pico-8 play session: mixed d-pad (fixed 12-tick cycle), after a click and taps of 🅾, ❎, 🅾+❎, 🅾 in the second before t = 0

[t = 6 s] mixed d-pad (1.2s cycle ×~5): → ← ↑ ↓ + 🅾/❎ taps, ~6s
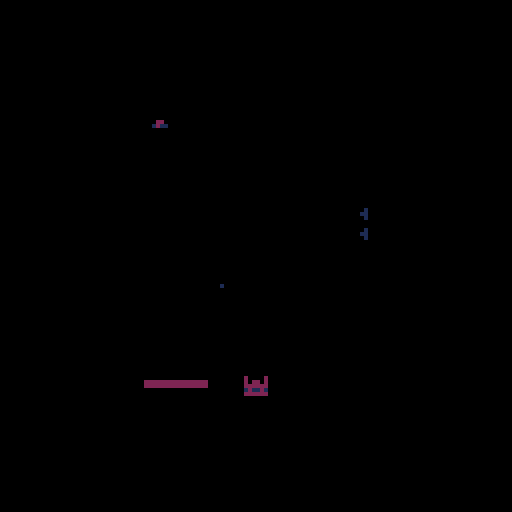
[t = 8 s] mixed d-pad (1.2s cycle ×~6): → ← ↑ ↓ + 🅾/❎ taps, ~8s
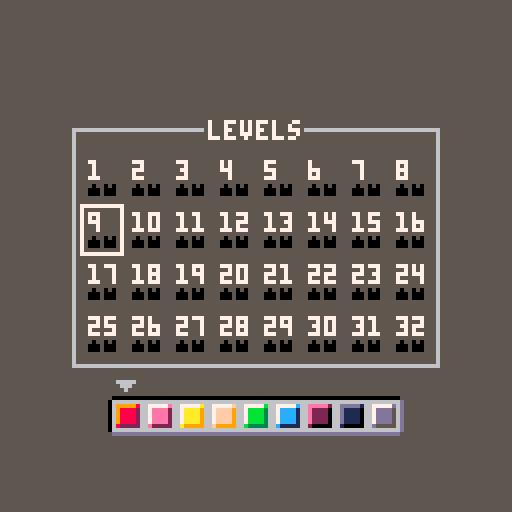

pico-8 cartridge
version 29
__lua__
-- blockrush
-- by artridge

poke(0x5f80,1)

function _init()
 menuitem(1,"clear data",
 	function()
 		for i=1,63 do 
 			poke(0x5f80+i,0b0000) 
 		end
 	end
 )
 
 -- main functions
 _upd=updatestart
 _drw=drawstart
 
 -- player
 px,py=-8,-8
 pv=-1
 freezep=false
 wasonarr=0
 trailcounter=0
 props={}
 didwtp=false
 local val=peek(0x5f80+36)
 cube=val==0 and 1 or val
 cubes=combine(1,rng(32,38),48)
 canplayorbsound = true
 diddestroysound = false
 
 -- menu
 menuci=1
 menulvls=0
 fadeperc=0
 fadetarget=0
 isonblocks=false
 
 -- misc
 debug={}
 dirx,diry={-1,1,0,0},{0,0,-1,1}
	offsetx=0
	offsety=0
	
	-- effects
	shake=0
	particles={}
	framecounter=0
	tps={7,8,9,23,39}
	tpcol={{1,2},{11,3},{10,9},{12,13},{14,8}}
	numred=0
	tppartcountbefore=0
	spawnparticles=0
	mainoffsetx,mainoffsety=0,0
	
	-- tutorial
	l1tc=0
	diecounter=0
	
	timeouts={}
	
 music(0)
end

function _update()
 mapx=((menuci-1)%8)*16
 mapy=flr((menuci-1)/8)*16
 
 updatetransitions()
 _upd()
 
 for t in all(timeouts) do
 	t.t-=1
 	if t.t==0 then
 	 t.func()
 	 del(timeouts,t)
 	end
 end
end

function _draw()
	shakeit()

 _drw()
 
 cursor(8,8,8)
 for d in all(debug) do
  print(d)
 end
 
-- for i=0,15 do
--  pal(i,i+128,1)
-- end

--	local index=0
--	for y=0,128 do
--		for x=0,128 do
--			if (x%fadeperc)*(y%fadeperc)==0 then
--				pset(x-1,y-1,8)
--			end
--			
--			index+=1
--		end
--	end
	fadepal(fadeperc)
end
-->8
-- updates

function updatetransitions()
	if fadeperc!=fadetarget then
		fadeperc+=sgn(fadetarget-fadeperc)*0.1
	end
end

function updatestart()
	updateparticles()
	for i=0,5 do
		if btn(i) then
		 fadetarget=1
			timeout(function()
				_upd=updatemenu
		  _drw=drawmenu
		  fadetarget=0
			end,10,1)
		end
	end
end

function updatemenu()
	particles={}
	shake=0
	numred=0
	wasonarr=0
	diecounter=0
	l1tc=0
	spawnparticles=0
	offsetx,offsety=0,0
	for t in all(timeouts) do
		if t.tpe==0 then
			del(timeouts,t)
		end
	end
	
	if btnp(❎) and fadetarget!=1 and not isonblocks then
		sfx(28,3)
  openlvl(menuci)
 else
 	if isonblocks then
 		if btnp(⬆️) then
 			isonblocks=false
 		end
 		if btnp(⬅️) then
 			local i=indexof(cubes,cube)-1
 			if (i>0) cube=cubes[i]
			end
			if btnp(➡️) then
				local i=indexof(cubes,cube)+1
				if (i<=#cubes) cube=cubes[i]
			end
   store(36,cube,true)
 	else
		 for i=1,4 do
		  if btnp(i-1) and fadeperc==0 then
		   menuci+=dirx[i]
		   local dy=diry[i]
		   if dy>0 then
		   	if menuci>24 then
		   		isonblocks=true
		   	end
		   	menuci+=dy*(menuci>24 and 0 or 8)
		   else
		    menuci+=dy*(menuci<9 and 0 or 8)
		   end
		  end
		 end
		end
		
	 if menuci>menulvls then
	 	menuci=1
	 elseif menuci<1 then
	 	menuci=32
	 end
	end
end

function updategame()
 updateparticles()
 updatetutorial()

 if btnp(🅾️) and fadetarget!=1 and (l1tc==0 or l1tc>=150) then
	 sfx(28,3)
	 fadetarget=1
		timeout(function()
			_upd=updatemenu
	  _drw=drawmenu
	  resetarrows()
	  fadetarget=0
		end,10,1)
 end
 
 local x=flr(px/8)+mapx
 local y=flr(py/8)+mapy
 local s=mget(x,y)

 if fget(s,2) then
  pv=-1
 elseif fget(s,1) then
 	die()
 end
 
 isonportal=false
 if indexof(tps,s)!=-1 then
 	isonportal=true
 end

 if (isonportal or s == 6) and canplayorbsound then
  sfx(29,3)
  canplayorbsound = false
 end

 if not isonportal and s != 6 then
  canplayorbsound = true
 end
 
 if s==4 then
 	sfx(25,3)
 	freezep=true
 	fadetarget=1
  timeout(function()
			_upd=updatemenu
	  _drw=drawmenu
	  store(lvl,1)
	  resetarrows()
	  fadetarget=0
		end,10,1)
 elseif s==5 then
 	sfx(26,3)
 	shake=0.06
 	if not get_data(lvl,2) then
 		shatter(10,px,py)
 	else
 		shatter(7,px,py)
 	end
  spawnplayer()
 	resetarrows()
 	resetlvl()
  store(lvl,2)
 end
 
 local spikes={24,25,41,40}
 local arrows={103,102,118,119}
 for i=1,4 do
  if pv==i-1 and s==spikes[i] then
   die()
  end
  if s==arrows[i] then
   pv=i-1
   wasonarr=10
   movedist=0
   if fget(mget(x+dirx[pv+1],y+diry[pv+1]),0) then
   	die()
   	wasonarr=0
   end
  end
 end
 
 if pv==-1 then
  for i=1,4 do
   if btnp(i-1) and not freezep then
    pv=i-1
    if not fget(mget(x+dirx[i],y+diry[i]),0) then
    	isblue=not isblue
    end
    for x=mapx,mapx+16 do
     for y=mapy,mapy+16 do
      if isblue then
      	if (mget(x,y)==22) mset(x,y,21)
      	if (mget(x,y)==19) mset(x,y,20)
      else
       if (mget(x,y)==21) mset(x,y,22)
      	if (mget(x,y)==20) mset(x,y,19)
      end
     end
    end
   end
  end
 end
 
 for num in all(props.num) do
  if pv!=-1 and movedist>0 and not props.numdone  then
	 	if px+dirx[pv+1]*8==num.c.x and py+diry[pv+1]*8==num.c.y then
	 	 local playsound=false
	 	 if props.numc+1==num.n then
	 	 	playsound=true
	 	 	props.numc+=1
	 	 	num.unlocked=true
	 	 	if count(props.num)==props.numc then
		 	 	for e in all(props.numend) do
		 	 		mset(e.x,e.y,42)
		 	 		shake=0.075
		 	 		shatter(5,(e.x-mapx)*8,(e.y-mapy)*8)
		 	 	end
		 	 	props.numdone=true
		 	 	playsound=false
		 	 	sfx(22,3)
	 	 	end
	 	 else
	 	 	props.numc=0
	 	 	numred=12
	 	 	shake=0.068
	 	 	playsound=false
	 	 	sfx(23,3)
	 	 	for num in all(props.num) do
	 	 	 num.unlocked=false
	 	 	end
	 	 end
	 	 
	 	 if playsound then
	 	 	sfx(min(15+props.numc,21),3)
	 	 end
	 	 
	 	end
	 end
 end

 local didrotate = false
 for bt in all(props.arrbut) do
  if px==bt.x and py==bt.y and pv==bt.v then
  	rotatearrows()
    didrotate = true
  end
 end

 if not freezep then
	 for i=1,4 do
	  if pv==i-1 then
	   local nb=mget(x+dirx[i],y+diry[i])
	  
	   if nb==10 and movedist>=3 then
	    mset(x+dirx[i],y+diry[i],26)
	    shatter(5,px+dirx[i]*8,py+diry[i]*8)
	   	shake=0.06
	   	sfx(7,3)
      diddestroysound = true
	   end
	   
	   nb=mget(x+dirx[i],y+diry[i])
	   if fget(nb,0) then
	   	pv=-1
	   	movedist=0
	   	if indexof(rng(51,58),nb)==-1 and indexof({12,13,28,29},s)==-1 and not didwtp and not didrotate and not diddestroysound then
	   		sfx(4,3)
	   	end
      diddestroysound = false
	   	didwtp=false
		  else
		   px+=dirx[i]*8
		   py+=diry[i]*8
		   movedist+=1
		  end
	  end
	 end
	end

 for i,tp in pairs(props.wtp) do
 	if px==tp[1].x and py==tp[1].y and pv==tp[1].v then
 	 px,py=tp[2].x,tp[2].y,tp[1].v
 	 wtpparts(px,py,tp[1].v)
 	 sfx(5,3)
 	 didwtp=true
 	 break
 	elseif px==tp[2].x and py==tp[2].y and pv==tp[2].v then
 	 px,py,pv=tp[1].x,tp[1].y,tp[2].v
 	 wtpparts(px,py,tp[2].v)
 	 sfx(5,3)
 	 didwtp=true
 	 break
 	end
 end
 
 tped=true
 if btnp(❎) and not freezep and pv==-1  then
  for i,t in pairs(props.ptp) do
   tp(i,t,props.ptp,s)
  end
  for i,t in pairs(props.btp) do
   tp(i,t,props.btp,s)
  end
  for i,t in pairs(props.rtp) do
   tp(i,t,props.rtp,s)
  end
  for i,t in pairs(props.gtp) do
   tp(i,t,props.gtp,s)
  end
  for i,t in pairs(props.ytp) do
   tp(i,t,props.ytp,s)
  end
 end
end

function tp(i,t,arr,s)
	local x1,y1=px,py
 if px==t.x and py==t.y and tped then
  px=arr[i==1 and 2 or 1].x
  py=arr[i==1 and 2 or 1].y
  tpanim(x1,y1,px,py,s)
  freezep=true
  tped=false
  sfx(3,3)
 end
end

function rotatearrows()
	sfx(27,3)
	shatter(11,px,py)
	local arrspr={102,119,103,118}
	for arr in all(arrows) do
		mset(arr.x,arr.y,
			arrspr[
				(indexof(
					arrspr,mget(arr.x,arr.y)
				))%4+1
			]
		)
	end
end

function store(i,val,n)
	if n then
		poke(0x5f80+i,val)
		return
	end
	local x=peek(0x5f80+i)
	if val==1 then
		poke(0x5f80+i,bor(x,0b0001))
	else
		poke(0x5f80+i,bor(x,0b0010))
	end
end

function drawgpio()
	local s=24448
	local e=24576
	for i=s,e do
		printh(tostr(peek(i)),'log.txt')
	end
end

function get_data(i,bit)
 local x=peek(0x5f80+i)
 if bit==1 then
 	return band(x,0b0001)!=0
 else
 	return band(x,0b0010)!=0
 end
end
-->8
-- draws

function fadepal(_perc)
 -- 0 means normal
 -- 1 is completely black
 
 local p=flr(mid(0,_perc,1)*100)
 
 local kmax,col,dpal,j,k
 dpal={0,1,1,2,1,13,6,4,4,9,3,13,1,13,14}

 for j=1,15 do
  col = j
  kmax=(p+(j*1.46))/22  
  for k=1,kmax do
   col=dpal[col]
  end
  pal(j,col,1)
 end
end

function drawstart()
	cls(5)
	
	local logo="0505050505050505050505050505050505050505050505050500000000000000000505050505050505050505050505050505050505050505050000000000000000000000000505050505050505050505050505050505050505050505050505050505050505050505050505050505050505050505050500060606060606060613050505050505050505050505050505050505050505050006060606060606060606060613050505050505050505050505050505050505050505050505050505050505050505050505050505050505050505050505000606060606060606130505050505050505050505050505050505050505050500060606060606060606060606130505050505050505050505050505050505050505050505050505050505050505050505050505050505050505050505050006060606060606061305050505050505050505050505050505050505050505000606060606060606060606061305050505050505050505050505050505050505050505050505050505050000000000000000000000000000000000000000060606060606060605000000000000000000000000000000000000000000000006060606060606060606060605000000000000000000000000000000000000000505050505050505050006060606060606060606060606060606060606060606060606060606060606060606060606060606060606060606060606060606060606060606060606060606060606060606060606060606060606060606060613050505050505050500060606060606060606060606060606060606060606060606060606060606060606060606060606060606060606060606060606060606060606060606060606060606060606060606060606060606060606060606130505050505050505000606060606060606060606060606060606060606060606060606060606060606060606060606060606060606060606060606060606060606060606060606060606060606060606060606060606060606060606061305050505050000000006060606060606060606060606060606060606060606060606060606060606060606060606060606060606060606060606060606060606060606060606060606060606060606060606060606060606060606060613050505050006060606060606061313131313131313131313050606060613131305060606060606060606060606060606061313131313131305060606061313130513131313131313050606060613131305060606061313130506060606130505050500060606060606060613050505050505050505050006060606130500000606060606060606060606060610101013050505050505000606060613050000130505050505050006060606130505000606060613050500060606061305050505000606060606060606130505050505050505050500060606061313050006060606060606060606060606100606130505050505050006060606131305001305050505050500060606061305050006060606130505000606060613050505050006060606060606061305050000000000050505000606060605000000060606060606060606060606061006060500000005050500060606060500000005000000000000000606060613050500060606061305050006060606130505050500060606060606060613050500060606061305050006060606131313050606060606060606060606061313130506060606130505000606060613131305060606060606060606060606130505000606060613050500060606061305050505000606060606060606130505000606060613050500060606061305050006060606060606060606060613050500060606061305050006060606130505000606060606060606060606061305050006060606130505000606060613050505050006060606060606061305050006060606130505000606060613050500060606060606060606060606130505000606060613050500060606061305050006060606060606060606060613050500060606061305050006060606130505050500060606060606060613050500060606060500000006060606130505000606060606060606060606061305050006060606130505000606060613050500060606060606060606060606130505000606060605000000060606060500000005051313130506060606130505051313130506060606060606061305050006060606060606060606060613050500060606061305050006060606130505000606060606060606060606061305050513131305060606060606060606060606130505050500060606061305050505050500060606060606060613050500060606060606060606060606130505000606060613050500060606061305050006060606060606060606060613050505050505000606060606060606060606061305050505000606060613050505050505000606060606060606130505000606060606060606060606061305050006060606130505000606060613050500060606060606060606060606130505050505050006060606060606060606060613050505050006060606130505000000000006060606060606061305050006060606060606060606060613050500060606061305050006060606130505000606060606060606060606061305050500000000060606060606060606060606130505050500060606061305050006060606131313050606060613050500060606060606060606060606130505000606060613050500060606061305050006060606060606060606060613050500060606061313130506060606060606061305050505000606060613050500060606061305050006060606130505000606060606060606060606061305050006060606130505000606060613050500060606060606060606060606130505000606060613050500060606060606060613050505050006060606130505000606060613050500060606061305050006060606060606060606060613050500060606061305050006060606130505000606060606060606060606061305050006060606130505000606060606060606130505050500060606061305050006060606130505000606060613050500060606060606060606060606130505000606060605000000060606060500000006060606060606060606060613050500060606061305050006060606060606061305050505000606060613050505131313131305050006060606130505051313131313131305060606061305050513131305060610060606060606100606131313131313130506060606130505000606060613050500060606061313131305050505050006060606130505050505050505050500060606061305050505050505050505000606060613050505050505000606100606060606061006061305050505050500060606061305050006060606130505000606060613050505050505050500060606061305050505050505050505000606060613050505050505050505050006060606130505050505050010101006060606060610101013050505050505000606060613050500060606061305050006060606130505050505050505000606060605000000000000000000000006060606050000000000000000000000060606060500000000000000060606060606060606060606050000000000000006060606050000000606060605000000060606061305050505050505050006060606060606060606060606060606060606060606060606060606060606060606060606060606060606060606060606060606060606060606060606060606060606060606060606060606060606060606060613050505050505050500060606060606060606060606060606060606060606060606060606060606060606060606060606060606060606060606060606060606060606060606060606060606060606060606060606060606060606060606130505050505050505000606060606060606060606060606060606060606060606060606060606060606060606060606060606060606060606060606060606060606060606060606060606060606060606060606060606060606060606061305050505050505050006060606060606060606060606060606060606060606060606060606060606060606060606060606060606060606060606060606060606060606060606060606060606060606060606060606060606060606060613050505050505050505131313131313130506060606131313131313131313131305060606061313130506060606131313050606060606060606131313131313130506060606131313050606060602020208060606061313131313131313050505050505050505050505050505050500060606061305050505050505050505000606060613050500060606061305050006060606061010101305050505050500060606061305050006060606020808140606060613050505050505050505050505050505050505050505050505000606060613050505050505050505050006060606130505000606060613050500060606060610060613050505050505000606060613050500060606060208081406060606130505050505050505050505050505050505050505050505050006060606130505000000000005050500060606061305050006060606130505000606060606100606050000000000000006060606130505000606060608141414060606061305050505050505050505050505050505050505050505050500060606061305050006060606130505000606060613050500060606061305050006060606131313050606060606060606060606061305050006060606131313050606060613050505050505050505050505050505050505050505050505000606060613050500060606061305050006060606130505000606060613050500060606061305050006060606060606060606060613050500060606061305050006060606130505050505050505050505050505050505050505050505050006060606130505000606060613050500060606061305050006060606130505000606060613050500060606060606060606060606130505000606060613050500060606061305050505050505050505050505050505050505050500000000060606061305050006060606050000000606060613050500060606061305050006060606130505000606060606060606060606061305050006060606130505000606060613050505050505050505050505050505050505050500060610060606060613050505131313050606060606060606130505000606060613050500060606061305050513131313131313050606060613050505131313130505050006060606130505050505050505050505050505050505050505000606100606060606130505050505050006060606060606061305050006060606130505000606060613050505050505050505050006060606130505050505050505050500060606061305050505050505050505050505050505050505050006061006060606061305050505050500060606060606060613050500060606061305050006060606130505050505050505050500060606061305050505050505050505000606060613050505050505050505050505050505050505050500060610060606060613050500000000000606060606060606130505000606060613050500060606060500000000000000050505000606060613050505000000000505050006060606050000000505050505050505050505050505050505051313130506060606130505000606060613131305060606061305050006060606130505000606060606060606060606061305050006060606130505000606060613050500060606061313130513050505050505050505050505050505050505050500060606061305050006060606130505000606060613050500060606061305050006060606060606060606060613050500060606061305050006060606130505000606060613050000130505050505050505050505050505050505050505000606060613050500060606061305050006060606130505000606060613050500060606060606060606060606130505000606060613050500060606061305050006060606131305001305050505050505050505050505050505050505050006060606130505000606060613050500060606060500000006060606130505000606060606060606060606060500000006060606050000000606060613050500060606060500000013050505050505050505050505050505050505050500060606061305050006060606130505000606060606100606131313131305050006060606131313131313130513131305060606060707071206060606130505000606060613131313050505050505050505050505050505050505050505000606060613050500060606061305050006060606061006061305050505050500060606061305050505050500130500000606060607121213060606061305050006060606130505050505050505050505050505050505050505050505050006060606130505000606060613050500060606060610101013050505050505000606060613050505050505001313050006060606071212130606060613050500060606061305050505050505050505050505050505050505050505050500060606060500000006060606050000000606060606060606050000000000000006060606050000000000000005000000060606061213131306060606050000000606060613050505050505050505050505050505050505050505050505000606060606060606060606060606060606060606060606060606060606060606060606060606060606060606060606060606060606060606060606060606060606060606130505050505050505050505050505050505050505050505050006060606060606060606060606060606060606060606060606060606060606060606060606060606060606060606060606060606060606060606060606060606060606061305050505050505050505050505050505050505050505050500060606060606060606060606060606060606060606060606060606060606060606060606060606060606060606060606060606060606060606060606060606060606060613050505050505050505050505050505050505050505050505000606060606060606060606060606060606060606060606060606060606060606060606060606060606060606060606060606060606060606060606060606060606060606130505050505050505050505050505050505050505050505050513131313131313050606060606060606131313131313131313131313131313050606060606060606060606061313131313131313131313131313130506060606131313130505050505050505050505050505050505050505050505050505050505050505050006060606060606061305050505050505050505050505050006060606060606060606060613050505050505050505050505050500101010101305050505050505050505050505050505050505050505050505050505050505050505050500060606060606060613050505050505050505050505050500060606060606060606060606130505050505050505050505050505000606060613050505050505050505050505050505050505050505050505050505050505050505050505000606060606060606130505050505050505050505050505000606060606060606060606061305050505050505050505050505050006060606130505050505050505050505050505050505050505050505050505050505050505050505050513131313131313130505050505050505050505050505050513131313131313131313131305050505050505050505050505050505131313130505050505050505050505050505050505"
	
	menuwires={}
	
	local x=0
	local y=0
	for i=1,#logo,2 do
		local col=sub(logo,i,i+1)
		if col=="10" then
			add(menuwires,{x=x+13,y=y+10})
		end
		pset(x+17,y+14,tonum(col))
		x+=1
		if x>=94 then
			x=0
			y+=1
		end
	end
	
	for w in all(menuwires) do
		if (rnd()<0.001) spawnwireparticle(w)
	end
	
	print("  press any button to start  ",6,88,7)
	print("-                           -",6,88,6)
	print("eddy rashed",42,102,7)
	print("oskar zanota",40,109,7)
	print("quentin rassat",36,116,7)
	
	drawparticles()
end

function drawmenu()
 cls(5)
 local i=1
 palt(14,true)
 palt(0,false)
 rect(18,32,109,91,6)
 line(51,32,75,32,5)
 print("levels",52,30,7)
 menulvls=0
 for _y=0,3 do
  for _x=0,7 do
   local x,y,found=_x*11-1,_y*13,false
   local mapx=((i-1)%8)*16
 		local mapy=(flr(i/(i%8==0 and 9 or 8)))*16
   for x2=mapx,mapx+15 do
    for y2=mapy,mapy+16 do
     found=mget(x2,y2)==16 and true or found
    end
   end
   if found then
   	local a,b=get_data(i,1),get_data(i,2)
   
	   print(i,x+23,y+40,(a and b) and 10 or 7)
	   if (i==menuci and not isonblocks) rect(x+21,y+38,x+31,y+50,7)
	   sspr(16,12,3,3,x+23,y+46)
	   sspr(20,12,3,3,x+27,y+46)
	   if (a) sspr(16,8,3,3,x+23,y+46)
	   if (b) sspr(20,8,3,3,x+27,y+46)
   	menulvls+=1
   end
   i+=1
  end
 end

	if not get_data(35,1) then
		color(7)
		print("⬆️",71,98)
		print("⬅️ ➡️ move",65,104)
		print("⬇️",71,110)
		print("❎ enter",22,101)
		print("🅾️ exit",22,108)
	else
		
		local x=64-9*8/2
		local y=100
		local index=0
		
		spr(89,x-8,y)
		spr(73,100,y)
		
		for s in all(cubes) do
			pal()
			palt(0,false)
			pal(4,6)
		
			spr(88,x,y-8)
			spr(72,x,y+8)
			spr(s,x,y)
			
			palt(4,true)
			if cube==s then
				if (isonblocks) pal(6,7)
				spr(27,x+1,y-5)
			end
			
			x+=8
			index+=1
		end
		pal()
		
	end
	
	
end

function drawgame()
 cls(5)
 palt(0,false)
 map(mapx,mapy)
 pal()
 spr(3,props.start.x,props.start.y)
 if (get_data(lvl,2)) then
  spr(17,props.crown.x,props.crown.y)
 end
 if (numred>0) numred-=1
 for b in all(props.num) do
 	if (b.unlocked) pal(7,11)
 	if (numred>0) pal(7,8)
 	spr(b.s,b.c.x,b.c.y)
 	pal()
 end
 
 drawparticles()
 palt(4,true)
 palt(0,false)
	if (not freezep) spr(cube,px,py)
	pal()
	
	if (menuci==30) line(0,0,0,128,5)
	
	drawtutorial()
end

function drawtutorial()
	if menuci==1 and l1tc>15 and not get_data(33,1)  then
		local cond=(l1tc/16)%1<0.5
		print("reach the chest to win",24,38,7)
		if inrange(l1tc,30,60) and cond then
			pal(4,2)
		end
		spr(4,props.chest.x,props.chest.y)

		
		if l1tc>75 then
			print("take the crown as a bonus",18,86,7)
		end
		if inrange(l1tc,105,135) and cond then
			pal(10,9)
		end
		spr(5,props.crown.x,props.crown.y)
		pal()
	end
	camera(0,0)
	if inrange(menuci,2,25) and diecounter>0 then
		diecounter-=1
		print("don't die!",44,getlowestlevelpoint(),7)
	end
	if isonportal and inrange(menuci,12,25) then
		print("press ❎ to teleport",24,getlowestlevelpoint(),7)
	end
	camera(shakex+mainoffsetx,shakey+mainoffsety)
end
-->8
-- gameplay

function initlvl()
 props={}
 props.ptp={}
 props.btp={}
 props.rtp={}
 props.gtp={}
 props.ytp={}
 props.wtp={}
 props.arrbut={}
 props.num={}
 props.numc=0
 props.numdone=false
 props.numend={}
 
 for _x=mapx,mapx+15 do
  for _y=mapy,mapy+15 do
   local s=mget(_x,_y)
   local arr={
   	x=_x*8-mapx*8,
   	y=_y*8-mapy*8
   }
   if s==16 then
    props.start=arr
   elseif s==5 then
    props.crown=arr
   elseif s==12 then
    for _x2=mapx,mapx+15 do
    	local s2=mget(_x2,_y)
     if s2==13 then
      arr.v=s==12 and 0 or 1
      arr.pc=rnd(50)
      arr.s=s
     	add(props.wtp,
     		{arr,
     			{
     				x=_x2*8-mapx*8,
     				y=_y*8-mapy*8,
     				v=(s2==12 and 0 or 1),
     				pc=rnd(50),
     				s=s2
     			}
     		}
     	)
     end
    end
   elseif s==28 then
    for _y2=mapy,mapy+15 do
    	local s2=mget(_x,_y2)
     if s2==29 then
      arr.v=s==28 and 3 or 2
      arr.pc=rnd(50)
      arr.s=s
     	add(props.wtp,
     		{arr,
     			{
     				x=_x*8-mapx*8,
     				y=_y2*8-mapy*8,
     				v=(s2==28 and 3 or 2),
     				pc=rnd(50),
     				s=s2
     			}
     		}
     	)
     end
    end
   elseif s==7 then
    add(props.ptp,arr)
   elseif s==23 then
    add(props.btp,arr)
   elseif s==39 then
    add(props.rtp,arr)
   elseif s==8 then
    add(props.gtp,arr)
   elseif s==9 then
    add(props.ytp,arr)
   elseif s>=44 and s<=47 then
   	arr.v=s-44
   	add(props.arrbut,arr)
   elseif s>=51 and s<=58 then
   	add(props.num,{
   		n=s-50,
   		s=s,
   		unlocked=false,
   		c=arr
   	})
   elseif s==59 then
   	add(props.numend,{
   		x=_x,
   		y=_y
   	})
   elseif s==4 then
   	props.chest=arr
   elseif s==5 then
   	props.star=arr
   end
  end
 end
 
-- assert(#props.ptp!=1,"missing second purple tp")
-- assert(#props.ptp<=2,"too many purple tps")
-- assert(#props.btp!=1,"missing second blue tp")
-- assert(#props.btp<=2,"too many blue tps")
-- assert(#props.rtp!=1,"missing second red tp")
-- assert(#props.rtp<=2,"too many red tps")
-- assert(#props.gtp!=1,"missing second green tp")
-- assert(#props.gtp<=2,"too many green tps")
--
-- assert(props.start,"missing start point in lvl "..lvl)
 px,py=props.start.x,props.start.y
end

function resetlvl()
 lvl=menuci
 pv=-1
 isblue=true
 movedist=0
 for x=mapx,mapx+16 do
  for y=mapy,mapy+16 do
   if (mget(x,y)==22) mset(x,y,21)
   if (mget(x,y)==19) mset(x,y,20)
   if (mget(x,y)==26) mset(x,y,10)
   if (mget(x,y)==42) mset(x,y,59)
  end
 end
 initlvl()
 particles={}
 arrows={}
 local arrspr={102,103,118,119}
 for _x=mapx,mapx+16 do
  for _y=mapy,mapy+16 do
  	if indexof(arrspr,mget(_x,_y))!=-1 then
  		add(arrows,{
  			x=_x,
  			y=_y,
  			s=mget(_x,_y)
  		})
  	end
  end
 end
 
 local width,height=0,0
 for x=mapx,mapx+15 do
 	if (mget(x,mapy+7)!=0) width+=1
 end
 for y=mapy,mapy+15 do
 	if (mget(mapx+7,y)!=0) height+=1
 end
 offsetx=0
 offsety=0
 if (width%2==0) offsetx=4
 if (height%2==0) offsety=4
 
 _upd=updategame
 _drw=drawgame
end

function resetarrows()
	for arr in all(arrows) do
		mset(arr.x,arr.y,arr.s)
	end
end

function die()
 sfx(6,3)
 shatter(7,px,py)
 shake=0.07
 resetarrows()
 resetlvl()
 if not get_data(34,1) then
 	diecounter=60
 	store(34,1)
 end
 spawnplayer()
end

function openlvl(lvl)
	if lvl==1 then
		l1tc=0
		if not get_data(33,1) then
		 freezep=true
		end
	end
	
	fadetarget=1
	timeout(function()
		store(35,1)
		resetlvl()
		freezep=true
		if (lvl!=1 or get_data(33,1)) then
			timeout(spawnplayer,8)
		end
		fadetarget=0
	end,10,1)
--	fadeperc=31
--	fadetarget=1
-- timeout(function()
-- 	resetlvl()
-- 	fadetarget=30
-- 	(function()
-- 		fadetarget=0
-- 		fadeperc=0
-- 	end,30)
-- end,30)
end

function updatetutorial()
	if menuci==1 and not get_data(33,1) then
		if l1tc<150 then
			l1tc+=1
		else
			store(33,1)
			spawnplayer()
		end
	end
end

function getlowestlevelpoint()
	for _y=mapy+15,mapy,-1 do
  for _x=mapx,mapx+15 do
  	local s=mget(_x,_y)
  	if s!=0 then
  		return (_y*8-mapy*8+2)-mainoffsety+4
  	end
  end
 end
end
-->8
-- tools

function assert(cond,msg)
 if not cond then
	 cursor(1,1,8)
	 print("runtime error:")
	 color(6)
  stop(msg)
 end
end

function indexof(arr,el)
	for k,v in pairs(arr) do
		if (v==el) return k
	end
	return -1
end

function rng(a,b)
	arr={}
	for i=a,b do
		add(arr,i)
	end
	return arr
end

function range(val1,val2)
 return rnd(val2-val1)+val1
end

function dist(x1,y1,x2,y2)
 return sqrt(((x1-x2)/16)^2+((y1-y2)/16)^2)*16
end

function lerp(pos,tar,perc)
 return (1-perc)*pos+perc*tar
end

function inrange(v,l,g)
	return v>=l and v<=g
end

function sleep(n)
	for i=0,n do
		flip()
	end
end

function timeout(func,t,tpe)
	add(timeouts,{
		t=t,
		func=func,
		tpe=tpe
	})
end

function combine(...)
	local args={...}
	local combined={}
	for arr in all(args) do
		if type(arr)=='table' then
			for el in all(arr) do
				add(combined,el)
			end
		else
			add(combined,arr)
		end
	end
	return combined
end

function random(arr)
	return arr[flr(rnd()*#arr)+1]
end
-->8
-- particles and effects

--[[
	types:
		0: death shatter trail
		1: wire
		2: wall tp
		3: orb and portal
		4: portal animation
		5: crown
		6: spawn particles
]]--

function shakeit()

	mainoffsetx,mainoffsety=0,0
	if _upd==updategame then
	 local offsets="4000044440400404440400004440004400404004444440440400000044000000"
	 local i=menuci*2-1
	 mainoffsetx=tonum(sub(offsets,i,i))
	 mainoffsety=tonum(sub(offsets,i+1,i+1))
	end

 shakex=16-rnd(32)
 shakey=16-rnd(32)
 
 shakex=shakex*shake
 shakey=shakey*shake
 
 camera(shakex+mainoffsetx,shakey+mainoffsety)
 
 shake=shake*0.95
 if shake<0.05 then
  shake=0
 end
end

function updateparticles()
	if spawnparticles>0 then
		for i=0,2 do --spawnparticles>19 and 1 or 2 do
			spawnparticles-=1
			local p=lerp(3,1,(spawnparticles-20)/60)
			local x=range(4-p,4+p)
			local y=range(4-p,4+p)
			local sx,sy=(cube%16)*8,(cube\16)*8
			local col=sget(x+sx,y+sy)
--			local p=spawnparticles
--			local x=(35-p)%6+1
-- 		local y=flr((35-p)/6)+1
			add(particles,{
				x=px+x,
				y=py+y,
				dx=0,
				dy=0,
				col=col,--random({2,8})
				age=0,
				t=6,
				maxage=-1,
			})
		end
	end

	local rate=3
	local nparts=1
	local maxage=10
	local col=8
	local xo1,xo2,yo1,yo2=1,6,1,6
	if cube==32 then
		col=14
		--rate=1
		--nparts=3
		--maxage=120+rnd(60)
	elseif cube==33 then
		col=10
		maxage=10+rnd(3)
	elseif cube==34 then
		col=15
		rate=2
		maxage=3+rnd(7)
	elseif cube==35 then
		col=11
		rate=1
		nparts=2
		maxage=20+rnd(20)
	elseif cube==36 then
		col=12
		rate=2
		maxage=10+rnd(10)
	elseif cube==37 then
		col=2
	elseif cube==38 then
		col=1
		rate=1
		maxage=5+rnd(20)
	elseif cube==48 then
		col=13
	end
	col=wasonarr==0 and col or 11


	if (wasonarr>0) wasonarr-=1
	trailcounter+=1
	if not freezep and trailcounter>=rate then
	 trailcounter=0
	 for i=0,nparts do
			add(particles,{
				x=range(px+xo1,px+xo2),
				y=range(py+yo1,py+yo2),
				dx=0,
				dy=0,
				col=col,
				age=0,
				maxage=maxage,
				t=0
			})
		end
	end


	local generathors=8
	local wires={69,70,71,85,86,87,100,101,116,117}
	local wtp={12,13,28,29}
	for _x=mapx,mapx+15 do
  for _y=mapy,mapy+15 do
  	local s=mget(_x,_y)
  	if indexof(wires,s)!=-1 or indexof(wtp,s)!=-1 or indexof(tps,s)!=-1 or s==6 then
  		generathors+=1
  	end
  end
 end

	framecounter+=1
	for _x=mapx,mapx+15 do
  for _y=mapy,mapy+15 do
  	local s=mget(_x,_y)
  	local c={
   	x=_x*8-mapx*8,
   	y=_y*8-mapy*8
   }
  	
  	if indexof(wires,s)!=-1 and rnd()<1/generathors*0.06 then
  		spawnwireparticle(c)
  	end

  	local index=indexof(tps,s)
  	if index!=-1 then
 	 	local isontp=px==c.x and py==c.y
	  	if isontp and framecounter>10 or rnd()<1/generathors*0.08 then
	  		framecounter=0
	  		local _ang = rnd()
			  local _dx = sin(_ang)*0.2
			  local _dy = cos(_ang)*0.2
	  		add(particles,{
			  	x=c.x+4,
			  	y=c.y+4,
			  	spx=c.x+4,
			  	spy=c.y+4,
			  	dx=_dx,
			  	dy=_dy,
			  	t=3,
			  	age=0,
			  	maxage=30,
			  	col=tpcol[index][flr(rnd(2))+1]
			  })
			 end
  	end
  	
  	if s==6 then
  		local isonorb=px==c.x and py==c.y
  		if isonorb and framecounter>10 or rnd()<1/generathors*0.08 then
	  		framecounter=0
	  		local _ang = rnd()
			  local _dx = sin(_ang)*0.2
			  local _dy = cos(_ang)*0.2
	  		add(particles,{
			  	x=c.x+4,
			  	y=c.y+4,
			  	spx=c.x+4,
			  	spy=c.y+4,
			  	dx=_dx,
			  	dy=_dy,
			  	t=3,
			  	age=0,
			  	maxage=isonorb and 30 or 20,
			  	col=12
			  })
			 end
  	end
  end
 end
 
 for pair in all(props.wtp) do
 	for tp in all(pair) do
			local d={
	 		{1,0},
	 		{-1,0},
	 		{0,-1},
	 		{0,1}
	 	}
	 	local i=indexof(wtp,tp.s)
	 	tp.pc+=1
	 	if rnd()<1/generathors*0.2 then
	 		tp.pc=0
	 		local _dx=d[i][1]
	 		local _dy=d[i][2]
	 		add(particles,{
		  	x=(tp.x+4)+_dx*-3+(_dx==0 and range(-3,3) or 0),
		  	y=(tp.y+4)+_dy*-3+(_dy==0 and range(-3,3) or 0),
		  	dx=_dx*range(0.4,0.6),
		  	dy=_dy*range(0.4,0.6),
		  	t=2,
		  	age=0,
		  	maxage=15,
		  	col=12,
		  	start=rnd(7)
		  })
	 	end
	 end
 end

	tppartcount=0
	for p in all(particles) do
		p.age+=1
  if p.age>p.maxage and p.maxage!=-1 then
   del(particles,p)
  else
  	if not p.stop then
  		if p.t==2 then
  			p.dx*=0.98
  			p.dy*=0.98
  		end
  		if p.t==4 then
  			tppartcount+=1
  		 p.dx*=0.905
  			p.dy*=0.905
  			if p.age>7 then
  				p.dx+=(p.x<p.tx and 0.36 or -0.36)
  				p.dy+=(p.y<p.ty and 0.36 or -0.36)
  				if dist(p.x,p.y,p.tx,p.ty)<4 then
  					del(particles,p)
  				end
  			end
  		end
  		
  		if p.t==5 then
  		 p.dx*=0.905
  			p.dy*=0.905
  			if p.age>4 then
  				p.dx+=(p.x<p.tx and 0.36 or -0.36)
  				p.dy+=(p.y<p.ty and 0.36 or -0.36)
  			end
  			if dist(p.x,p.y,p.tx,p.ty)<8 then
 					del(particles,p)
 				end
  		end
  	
	  	p.x+=p.dx
	   p.y+=p.dy
	  end
  end
	end
	if tppartcount==0 and tppartcountbefore>0 then
		freezep=false
	end
	tppartcountbefore=tppartcount
end

function drawparticles()
	for p in all(particles) do
	
		local delcols={5,0,13}
 	if indexof(delcols,pget(p.x+p.dx,p.y+p.dy))!=-1 then
	 	if p.t!=4 and p.t!=5 then
	 		if p.t==3 then
	 			if dist(p.spx,p.spy,p.x,p.y)>3 then
	 			 p.stop=true
	 			end
	 		else
	 			p.stop=true
	 		end
	 	end
 	end
	
		if indexof({0,1,2,3,4,6},p.t)!=-1 then
		 if not (p.t==6 and p.col==4) then
		 	palt(0,false)
			 pset(p.x,p.y,p.col)
			end
		end
		
		if p.t==5 then
			palt(6,true)
			spr(5,p.x,p.y)
			pal()
		end
	end
end

function wtpparts(x,y,d)
	local _dx=dirx[d+1]
	local _dy=diry[d+1]
	for i=0,10 do
		add(particles,{
			x=(x+4)+_dx*-3+(_dx==0 and range(-3,3) or 0),
			y=(y+4)+_dy*-3+(_dy==0 and range(-3,3) or 0),
			dx=_dx*range(0.4,0.8),
			dy=_dy*range(0.4,0.8),
			t=2,
			age=0,
			maxage=10+rnd(10),
			col=12,
			start=rnd(7)
		})
	end
end

function shatter(col,x,y)
	for i=0,10 do
  local _ang = rnd()
  local _dx = sin(_ang)
  local _dy = cos(_ang)

  add(particles,{
  	x=x+4,
  	y=y+4,
  	dx=_dx,
  	dy=_dy,
  	t=0,
  	age=0,
  	maxage=6+rnd(22),
  	col=col
  })
 end
end

function tpanim(x1,y1,x2,y2,s)
	for i=0,10 do
  local _ang = rnd()
  local _dx = sin(_ang)*1.3
  local _dy = cos(_ang)*1.3
		
  add(particles,{
  	x=x1+4,
  	y=y1+4,
  	dx=_dx,
  	dy=_dy,
  	tx=x2+4,
  	ty=y2+4,
  	t=4,
  	age=0,
  	maxage=-1,
  	col=tpcol[indexof(tps,s)][flr(rnd()*2)+1]
  })
 end
end

function spawnplayer()
	freezep=true
	spawnparticles=60
	timeout(function()
		freezep=false
		for p in all(particles) do
			if (p.t==6) del(particles,p)
		end
	end,21,0)
end

function spawnwireparticle(c)
	local _ang = rnd()
 local _dx = sin(_ang)*0.3
 local _dy = cos(_ang)*0.3
	add(particles,{
 	x=c.x+4,
 	y=c.y+4,
 	dx=_dx,
 	dy=_dy,
 	t=1,
 	age=0,
 	maxage=20,
 	col=10
 })
end
__gfx__
00000000444444445dddddd5666666666666666666666666666666666662266666633666666996665dddddd50000000066666666666666660000000000000000
0000000049999984d555555066666666664444666666666666dddd6666211166663bbb66669aaa66d555d55000000000c66666666666666c0000000000000000
0070070049888824d555555066666666644aa4466a6666a66dd66dd66211226663bb336669aa9966d55d55500a0000a0cc666666666666cc0000000000000000
0007700049888824d555555066666666649a99466a6aa6a66d67c6d66212112663b3bb3669a9aa96d55d50500a0aa0a0cc666666666666cc0000000000000000
0007700049888824d555555066666666644444466aaaaaa66d6cc6d66211212663bb3b3669aa9a96d55555000aaaaaa0cc666666666666cc0000000000000000
0070070049888824d5555550666666666445d44668a88a866dd66dd6662211266633bb366699aa96dd55555008a88a80cc666666666666cc0000000000000000
0000000048222224d555555066666666644444466aaaaaa666dddd666611126666bbb36666aaa966d55055500aaaaaa0c66666666666666c0000000000000000
00000000444444445000000566666666666666666666666666666666666226666663366666699666500000050000000066666666666666660000000000000000
6666666666666666e4eeaeaeeffffffe82222228c777777cd111111d666dd66676666666666666676666666666666444666666666cccccc60000000000000000
6658866666666666494e8a8efeeeeee82888888e7ccccccd1ddddddc66dccc66776666666666667766666666466644446666666666cccc660000000000000000
6658888667666676444eaaaefeeeeee82888888e7ccccccd1ddddddc6dccdd667666666666666667666666664464444466666666666666660000000000000000
6658866667677676eeeeeeeefeeeeee82888888e7ccccccd1ddddddc6dcdccd66666666666666666666666664444444466666666666666660000000000000000
6656666667777776e0ee0e0efeeeeee82888888e7ccccccd1ddddddc6dccdcd66666666666666666666666664444444466666666666666660000000000000000
6656666666766766000e000efeeeeee82888888e7ccccccd1ddddddc66ddccd67666666666666667666666664444444466666666666666660000000000000000
6656666667777776000e000efeeeeee82888888e7ccccccd1ddddddc66cccd667766666666666677666666664444444466cccc66666666660000000000000000
6656666666666666eeeeeeeee88888828eeeeeefcdddddd1dcccccc7666dd666766666666666666766666666444444446cccccc6666666660000000000000000
444444444444444444444444444444444444444444444444444444446668866666666666777667776666666600000000666666666666666666bbbb6666666666
477777e4477777a4477777f4477777b4477777c44eeeee244ddddd14668eee6666666666676666766666666600000000666666666666666666bbbb6666666666
47eeee2447aaaa9447ffff9447bbbb3447cccc144e2222044d11110468ee886666666666666666666666666600000000bb666666666666bb6666666666666666
47eeee2447aaaa9447ffff9447bbbb3447cccc144e2222044d11110468e8ee8666666666666666666666666600000000bb666666666666bb6666666666666666
47eeee2447aaaa9447ffff9447bbbb3447cccc144e2222044d11110468ee8e8666666666666666666666666600000000bb666666666666bb6666666666666666
47eeee2447aaaa9447ffff9447bbbb3447cccc144e2222044d1111046688ee8666666666666666666666666600000000bb666666666666bb6666666666666666
4e2222244a9999944f9999944b3333344c111114420000044100000466eee8666766667666666666666666660000000066666666666666666666666666bbbb66
44444444444444444444444444444444444444444444444444444444666886667776677766666666666666660000000066666666666666666666666666bbbb66
4444444400000000000000005dddddd55dddddd55dddddd55dddddd55dddddd55dddddd55dddddd55dddddd55dddddd500000000000000000000000000000000
477777d40000000000000000d5555550d5555550d5555550d5555550d5555550d5555550d5555550d5555550d555555000000000000000000000000000000000
47dddd540000000000000000d5555550d5555750d5577550d5755750d5755750d5575750d5575750d5575750d5ddd75000000000000000000000000000000000
47dddd540000000000000000d5577550d5555550d5555550d5555550d5577550d5755550d5757550d5757550d5d7705000000000000000000000000000000000
47dddd540000000000000000d5577550d5555550d5555550d5555550d5577550d5555750d5555750d5575750d5d7705000000000000000000000000000000000
47dddd540000000000000000d5555550d5755550d5755750d5755750d5755750d5757550d5757550d5757550d570005000000000000000000000000000000000
4d5555540000000000000000d5555550d5555550d5555550d5555550d5555550d5555550d5555550d5555550d555555000000000000000000000000000000000
44444444000000000000000050000005500000055000000550000005500000055000000550000005500000055000000500000000000000000000000000000000
d55555505dddddddd555555055555550d55555556666666666666666666aa666ddddddddd5555555000000000000000000000000000000000000000000000000
d5555550d5555555d555555055555550d55555556666666666666666666aa66655555555d5555555000000000000000000000000000000000000000000000000
d5555550d5555555d555555055555550d55555556666666666666666666aa66655555555d5555555000000000000000000000000000000000000000000000000
d5555550d5555555d555555055555550d5555555666aaaaaaaaaa666666aa66655555555d5555555000000000000000000000000000000000000000000000000
d5555550d5555555d555555055555550d5555555666aaaaaaaaaa666666aa66655555555d5555555000000000000000000000000000000000000000000000000
d5555550d5555555d555555055555550d5555555666aa666666aa666666aa66655555555d5555555000000000000000000000000000000000000000000000000
d5555550d5555555d555555055555550d5555555666aa666666aa666666aa66655555555d5555555000000000000000000000000000000000000000000000000
5000000550000000d55555500000000050000000666aa666666aa666666aa66655555555d5555555000000000000000000000000000000000000000000000000
ddddddd55dddddd5ddddddddddddddd5dddddddd666aa666666aa666666666665555555555555550000000000000000000000000000000000000000000000000
55555550d55555505555555555555550d5555555666aa666666aa666666666665555555555555550000000000000000000000000000000000000000000000000
55555550d55555505555555555555550d5555555666aa666666aa666666666665555555555555550000000000000000000000000000000000000000000000000
55555550d55555505555555555555550d5555555666aaaaaaaaaa666aaaaaaaa5555555555555550000000000000000000000000000000000000000000000000
55555550d55555505555555555555550d5555555666aaaaaaaaaa666aaaaaaaa5555555555555550000000000000000000000000000000000000000000000000
55555550d55555505555555555555550d55555556666666666666666666666665555555555555550000000000000000000000000000000000000000000000000
55555550d55555505555555555555550d55555556666666666666666666666665555555555555550000000000000000000000000000000000000000000000000
00000005d55555500000000055555550d55555556666666666666666666666660000000055555550000000000000000000000000000000000000000000000000
00000000000000000000000000000000666aa66666666666666bb666666bb6660000000000000000000000000000000000000000000000000000000000000000
00000000000000000000000000000000666aa66666666666666bbb6666bbb6660000000000000000000000000000000000000000000000000000000000000000
00000000000000000000000000000000666aa66666666666bbbbbbb66bbbbbbb0000000000000000000000000000000000000000000000000000000000000000
00000000000000000000000000000000aaaaaaaaaaaaaaaabbbbbbbbbbbbbbbb0000000000000000000000000000000000000000000000000000000000000000
00000000000000000000000000000000aaaaaaaaaaaaaaaabbbbbbb33bbbbbbb0000000000000000000000000000000000000000000000000000000000000000
0000000000000000000000000000000066666666666aa666333bbb3663bbb3330000000000000000000000000000000000000000000000000000000000000000
0000000000000000000000000000000066666666666aa666666bb366663bb6660000000000000000000000000000000000000000000000000000000000000000
0000000000000000000000000000000066666666666aa66666633666666336660000000000000000000000000000000000000000000000000000000000000000
00000000000000000000000000000000666aa666666aa666666bb66666bbbb660000000000000000000000000000000000000000000000000000000000000000
00000000000000000000000000000000666aa666666aa66666bbbb6666bbbb660000000000000000000000000000000000000000000000000000000000000000
00000000000000000000000000000000666aa666666aa6666bbbbbb666bbbb660000000000000000000000000000000000000000000000000000000000000000
00000000000000000000000000000000aaaaa666666aaaaabbbbbbbbbbbbbbbb0000000000000000000000000000000000000000000000000000000000000000
00000000000000000000000000000000aaaaa666666aaaaa33bbbb333bbbbbb30000000000000000000000000000000000000000000000000000000000000000
00000000000000000000000000000000666aa666666aa66666bbbb6663bbbb360000000000000000000000000000000000000000000000000000000000000000
00000000000000000000000000000000666aa666666aa66666bbbb66663bb3660000000000000000000000000000000000000000000000000000000000000000
00000000000000000000000000000000666aa666666aa66666333366666336660000000000000000000000000000000000000000000000000000000067006767
00000000000000000000000000000000000000000000000000000000000000000000000000000000000000000000000000000000000000000000000000000000
00000000000000000000000000000000000000000000000000000000000000000000000000000000000000000000000000000000000000000000000000000000
00000000000000000000000000000000000000000000000000000000000000000000000000000000000000000000000000000000000000000000000000000000
00000000000000000000000000000000000000000000000000000000000000000000000000000000850000000000000000000000000000000000000000000000
00000000000000000000000000000000000000000000000085000000000000000000000000000000000000000000000000000000000000000000000000000000
00000000000000000000000000000000000000000000000000000000000000000000000000008534754485008500000000000000000000000000000000000000
00000000858585858585858585000000000000000000003443440000000000000000000000000000000000000000000000000000008585858585858585000000
00000000000000000000000000000000000000000000000000000000000000000000000000953030303030040194000000000000000000000000000000000000
0000009540b301303066303033940000000000000000346530309400000000000000000000858585000085850000000000000085348130303030303030940000
00000000000000008500000000000000000000000000000000000000000000000000000000953020303030303094000000000000000000000000000000000000
00000000848425053030303030940000000000000034653030304485000000000000000095c03030943466d09400000000009530303131503051516430940000
000000000000853450448500000000000000000085858585858585858500000000000000009530303015c1544500000000000000008585858585858500000000
00000000009530303030203030940000000000009533303060303053940000000000000095501530046530309400000000009530313130303030517430940000
00000000009574306630309400000000000000950130305131303030304400000000000000008425848525250000000000000000950130303031303094000000
00000085853430303030303030940000000000000084356401305445000000000000000095710431303030140000000000009530313001303030516530940000
00000000000035303030f294000000000000003430303030303030513030940000000000858534500430d1304485850000000000953030513030303094000000
00009550513076303030303030940000000000000000957430304500000000000000000000053030303030309400000000009530823030303030923091940000
0000000000003430303014000000000000009540313130306030305151309400000000343030d0a0c030a03030a0409400000000953175653030513094000000
00000084848405303030303030940000000000000000957430304400000000000000000095743030301571309400000000000095513082303031303030940000
000000000095403077300194000000000000003531313130303030205030940000003430303030a0643060303045840000000000955030305130303094000000
00000000009530666730302030940000000000000000003530a05094000000000000000095741540822464019400000000000095515151303030303051940000
00000000000035303030140000000000000000008484355651303030303094000095303030140530450530207594000000000000008484354045848400000000
000000000095303030303030309400000000000000000095b3458400000000000000000000840084840084840000000000000085053030303060303030940000
00000000000095303030749400000000000000000000008484848484848400000095703015807430247030804500000000000000000000008400000000000000
00000000000084848484848484000000000000000000009540940000000000000000000000000000000000000000000000009540513030308230303030940000
00000000000000848484840000000000000000000000000000000000000000000000848495302030948484840000000000000000000000000000000000000000
00000000000000000000000000000000000000000000000084000000000000000000000000000000000000000000000000000084848484848484848484000000
00000000000000000000000000000000000000000000000000000000000000000000000095303030940000000000000000000000000000000000000000000000
00000000000000000000000000000000000000000000000000000000000000000000000000000000000000000000000000000000000000000000000000000000
00000000000000000000000000000000000000000000000000000000000000000000000000848484000000000000000000000000000000000000000000000000
00000000000000000000000000000000000000000000000000000000000000000000000000000000000000000000000000000000000000000000000000000000
00000000000000000000000000000000000000000000000000000000000000000000000000000000000000000000000000000000000000000000000000000000
00000000000000000000000000000000008585850085858500858585008585000000000000000000000000000000000000000000000000000000000000000000
00000000000000000000000000000000000000000000000000000000000000000000008585858585850000858585850000858585858500000000000000000000
00000000000000000000000000000000950130300430303004303030043072940000000000000000000000000000000000008585858500000000858585858500
00000000000000000000000000000000000000000000000085000000000000000000953030d130306394957130b39194953030a0929094850000000000000000
00008585858585858585858585850000000570303030303030303030306030940000000000000000000000000000000000953030303044000095747751307494
00000000000085000000000000000000000000858585853430448585000000000000953030303030140095305030450095303030304534534400858500000000
0095547575757575757575757564940095303030303015302030153030303094000000000000000000000000000000000034012030c192448534653030204794
00008585853433448500000000000000000095303030303030303030440000000000953020303030309495303030940095302030300430306304303044858500
0095743030303060303030603074940095303030544595303030442505757594000000000085858585858585000000009550a030d020c0313030303060305594
0095433030303030539400008585858500009530544525353030303030940000000095303020303030448525252500009530303030b330803033663030307794
009574306030303030603030307494000084252525858584250577307145840000000000347730303030d151940000000035303020d154458435643030301400
00000530303030301400003493303083940095305504300430302030309400000000955330303030307430303030440000843530301530303015303072153094
009574603030303030303030607494000095723030333024c2303030309400000000009530303020757520309400000000956730303074940095571530544694
009530303030303030449530303030450000953030a030a0a0304030309400000000008435c13030d220c2303030309400000084840035435194053014953094
00957430603030303030603030749400009543303030302483303030639400000000009530302001303060919400000000008484848484000000849531458400
009530304505303030700430203030440000953030a03030a0303030309400000085850000848405308330721530309400000000000000053004713030043094
00957430823030307130303030749400009530673076309435b373754500000000000095c0303020513030d09400000000000085858585000000853430448500
00953030043030303030b330923030409400953030a03030a0303030309400009530309400003465304525253430309400000085008595c23030303030307694
009574502081300130603030307494000095303030305344343030509400000000000095302030743030303094000000000034303074d1940095756530557594
009530305030303030a0a030303030450000953020813001a0142525250000009530304485349230300472309293140000009572247094355015306730452500
000025056030308260303030307494000000842584250530301484840000000000000095303030744082c1509400000000346530307430448534c0709120d094
003430302030303030453530303045000000953030a0a0a0a03030303094000095f2309292a03030763030306030719400009530243094008485252525340194
009574713030402081303060607494000000957024303076303044850000000000000000848484848484848400000000954071309120303030a0303030309194
95633030303030917394953070309400000000843530303030303030309400000005303030303015013030303091140000009530243094009570a03130303094
00957430603030923030603030749400000095300430304505303030440000000000000000000000000000000000000000353030303014848484058170911400
008435013030304584000084848400000000000000848435a0458484840000009543203030303024b315c0153030d09400853430043044850084353030153094
0095557575757575757575757565940000009530303030244014053074940000000000000000000000000000000000000095c0a03030c194009575756471d094
000000848484840000000000000000000000000000000095509400000000000095303030303045954024304425848400954030a030a030909400953014343094
00008484848484848484848484840000000000357130459530303030450000000000000000000000000000000000000000008484848484000000848484848400
00000000000000000000000000000000000000000000000084000000000000009530303030339400849530307394000000843580157145840000953030303094
00000000000000000000000000000000000000008484000084848484000000000000000000000000000000000000000000000000000000000000000000000000
00000000000000000000000000000000000000000000000000000000000000000084848484840000000084848400000000000084008400000000008484848400
__gff__
0000010000000404040401000000000000000001000100040000000000000000000000000000000400000000000000000000000101010101010101010101000001010101010202020101010000000000010101010102020201010000000000000101010102020000010100000000000001010101020200000101000000000000
00000000000000000000000000000000000000000000000000000000000000000000000000000000000000000000000000000000000000000000000000000000000000000000000000000000000000000000000000000000000000000000000000000000001201400000000000120140000000050d060606000000050d060606
__map__
0000000000000000000000000000000000000000000000000000000000000000000000000000000000000000000000000000000000000000000000000000000000000000000000000000000000000000000000000000000000000000000000000000000000000000000000000000000000000000000000000000000000000000
0000000000000000000000000000000000000000000000000000000000000000000000000000000000000000000000000000000000000000000000000000000000000000000000000000000000000000000000000000000000000000000000000000000000005858585858005858000000000000000000000000000000000000
0000000000000000000000000000000000000000000000000000000000000000000000000000000000000000000000000000000000000000000000000000000000000000000000000000000000000000000000005800000058000000580000000000000000435756105557421d03490000000000000000000000000000000000
0000000000000000000000000000000000000000000000000000000000000000000000000000000000000000000000000000000058585800585858585800000000000000585858585858005858000000000000595744004357490059574900000000005843030303030303400303490000000058585858585800585858000000
0000000000000000000000000000000000000000585858580000580000000000000000585858005858585800000000000000005910030340030303554649000000000059105546030303400303490000000000590c034003034458590d4900000000595603030303024603470303490000005975575756030340030303490000
0000000000005858005858000000000000000059100303034459044900000000000059100303405603030344580000000000000050030303030303034749000000000059030302030203470303490000000000590303470303030340034900000000590c0306030303470351030d490000005947510303030303030303490000
0000000000590403400303490000000000000000525003035540034400000000000059030503470303030304474900000000005903030d020c0306034100000000000000500303034703470305490000000000590303470603030310194900000000595757460303025603425757490000005947420303030303030303490000
00000000000050030303034900000000000000594703030303030305490000000000590303030203030303034749000000000059030303470303280303490000000000590c030303020302030d490000000000590303470303030302044900000000004852500303030303494848000000005956400303030303030303490000
00000000005910030303540000000000000000005003030354500354000000000000005003030303030306034749000000000059575702560319021845490000000000595702575756035557574900000000005903034703030303555749000000000059054703030303545858580000000059040a03100a0a0a030303490000
00000000000053055448000000000000000000594703034143560349000000000000590303030303020303035549000000000059030303030303290347490000000000597703030303030a0303490000000000590303470303030303034900000000005903550203030340030303490000005945510303030303030341000000
0000000000000048000000000000000000000059470303030303034900000000000059030303510303030303034900000000005903030303030304024749000000000059030303037702030303490000000000590303020303035450034900000000005976030303030347030303490000005947420303030303030303490000
0000000000000000000000000000000000000000484848484848480000000000000000484848590303035103034900000000000050460303030303054749000000000000530303030347045448000000000000590c030502034159030d4900000000000048485303035174030603490000005947420303030303030a54000000
0000000000000000000000000000000000000000000000000000000000000000000000000000004848480048480000000000005903555757515757575649000000000000004848484848480000000000000000005303030303474203034900000000000000005957574953030345490000005947420303030a03510549000000
0000000000000000000000000000000000000000000000000000000000000000000000000000000000000000000000000000000048484848004848484800000000000000000000000000000000000000000000000048484848480048480000000000000000000048480059041c47490000000048004848484848004800000000
0000000000000000000000000000000000000000000000000000000000000000000000000000000000000000000000000000000000000000000000000000000000000000000000000000000000000000000000000000000000000000000000000000000000000000000000484848000000000000000000000000000000000000
0000000000000000000000000000000000000000000000000000000000000000000000000000000000000000000000000000000000000000000000000000000000000000000000000000000000000000000000000000000000000000000000000000000000000000000000000000000000000000000000000000000000000000
0000000000000000000000000000000000000000000000000000000000000000000000000000000000000000000000000000000000000000000000000000000000000000000000000000000000000000000000000000000000000000000000000000000000000000000000000000000000000000000000000000000000000000
0000000000000000000000000000000000000000000000000000000000000000000000000000000000000000000000000000000000000000000000000000000000000000000000000000000000000000000000000000000000000000000000000000000000000000000000000000000000000000000058000000000000000000
0000000000000000000000000000000000000000000000000000000000000000000000000000000000000000000000000000005858005800585858585800000000000000000000000000000000000000000000000000000000000000000000000000000000000000000000000000000000000000005929495858005858000000
000000000058585800585858000000000000000000580000000000000000000000005858005800000000585800000000000059100340084057575757464900000000000000000000580000000000000000000000000000000000000000000000000000000000000000000000000000000000000000591c420303400303490000
000000005904031d420303034900000000000000430549000000585800000000005957574057495800590403440000000000590303030303030303034100000000000058585800430744585858580000000000000058585858585858000000000000000058585858585858580000000000000000000048590303031c03490000
0000000000525252430303034900000000000059470349585859040349000000004303030303405749430303034400000000594603030306030302034749000000005910030340030303471d471d4900000000005910031503030303490000000000005915031d03035557574900000000000000000000005003415252580000
00000000590303030303030a49000000000000005003400303445003490000005903030303032903400366030347440000005955020303030303030355490000000059030303030305034703020349000000000059030303030303034900000000000059180303030a03100a4900000000000000000000430303030347034900
000000005903035103030319490000000000004303030303030329034400000059030d02030203030303030303510c490000590c05030303190246030d49000000005903031c03030303020303034900000000005903030303150303490000000000005903030203030302044900000000000000000059030303020302034900
000000005903034003020303490000000000590c03035103030306030d490000005057740303030203030303034003490000590303030328030355025749000000000052524852506557645448480000000000005913030303025757490000000000005903030303030355410000000000000000000043030302030303034900
00000000590303060303030349000000000000530341585003030345540000005903100203030329030303030303194900005903030303025746455608490000000059030d400303020c07445858000000000000590303030303040549000000000000590303060303030319490000000000000000431d545303030351034900
000000005903030303030341000000000000005903470303030303540000000059030256030303030303030218030549000059460303030303027404034900000000590c031d030303035103030d4900000000005903030303030313490000000000005957461c030d510c054900000000000000435603444310034159034900
000000005903031c030303034900000000000059030210020a02574900000000590303032803517603030303030354000000595557020303034574030349000000005903030303030303400302044900000000000048484848484848000000000000000048484848480048480000000000000059470306032741501d40034900
000000005957575105511003490000000000005903030a030a03034900000000004848484848004848484848484800000000590303555757514751030349000000005903030303510303471c471c4900000000000000000000000000000000000000000000000000000000000000000000000058500303030303030303034900
00000000004848004800484800000000000000004848484848484800000000000000000000000000000000000000000000000048484848480048004848000000000000484848480048484848484800000000000000000000000000000000000000000000000000000000000000000000000059270303030a0a0a0a0304540000
0000000000000000000000000000000000000000000000000000000000000000000000000000000000000000000000000000000000000000000000000000000000000000000000000000000000000000000000000000000000000000000000000000000000000000000000000000000000000048530303544848530554000000
0000000000000000000000000000000000000000000000000000000000000000000000000000000000000000000000000000000000000000000000000000000000000000000000000000000000000000000000000000000000000000000000000000000000000000000000000000000000000000004848000000004800000000
